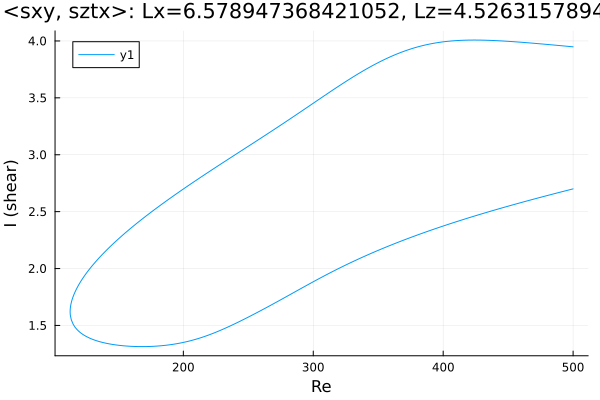

Values plotted in this chart, from the file beside it:
Re, shear
500.0, 3.948
499.5, 3.949
498.1, 3.95
496.6, 3.952
495.2, 3.953
493.8, 3.955
492.4, 3.957
491, 3.958
489.6, 3.959
488.2, 3.961
486.7, 3.962
485.3, 3.964
483.9, 3.965
482.5, 3.967
481.1, 3.968
479.7, 3.97
478.3, 3.971
476.8, 3.973
475.4, 3.974
474, 3.975
472.6, 3.977
471.2, 3.978
469.8, 3.98
468.4, 3.981
467.8, 3.981
466.4, 3.983
465, 3.984
463.5, 3.985
462.1, 3.987
460.7, 3.988
459.3, 3.989
457.9, 3.99
456.5, 3.992
455.1, 3.993
453.6, 3.994
453, 3.994
451.6, 3.996
450.2, 3.997
448.8, 3.998
447.4, 3.999
445.9, 4
444.5, 4
443.1, 4.001
441.7, 4.002
440.3, 4.003
438.9, 4.004
437.5, 4.004
436, 4.005
434.6, 4.006
433.2, 4.006
431.8, 4.007
430.4, 4.007
429, 4.007
427.6, 4.008
426.1, 4.008
424.7, 4.008
423.3, 4.008
421.9, 4.008
420.5, 4.008
419.1, 4.007
... 561 more rows
